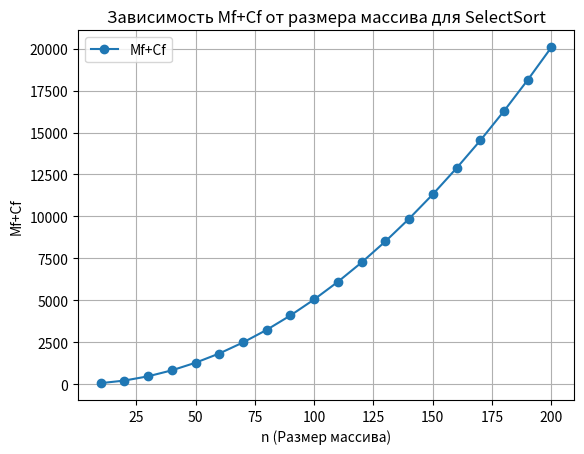

The script that saved this image:
import random
import time
import matplotlib.pyplot as plt

def select_sort(arr):
    comparisons = 0
    swaps = 0
    n = len(arr)

    for i in range(n - 1):
        min_idx = i
        for j in range(i + 1, n):
            comparisons += 1
            if arr[j] < arr[min_idx]:
                min_idx = j

        if min_idx != i:
            arr[i], arr[min_idx] = arr[min_idx], arr[i]
            swaps += 1

    return comparisons, swaps

def fill_random(n):
    return [random.randint(0, 1000) for _ in range(n)]

def main():
    max_n = 200
    n_values = []
    mf_cf_values = []

    for n in range(10, max_n + 1, 10):
        arr = fill_random(n)
        comparisons, swaps = select_sort(arr)
        mf_cf = swaps + comparisons

        n_values.append(n)
        mf_cf_values.append(mf_cf)

    # Построение графика
    plt.plot(n_values, mf_cf_values, marker='o', linestyle='-', label='Mf+Cf')
    plt.xlabel('n (Размер массива)')
    plt.ylabel('Mf+Cf')
    plt.title('Зависимость Mf+Cf от размера массива для SelectSort')
    plt.grid(True)
    plt.legend()
    plt.show()


main()